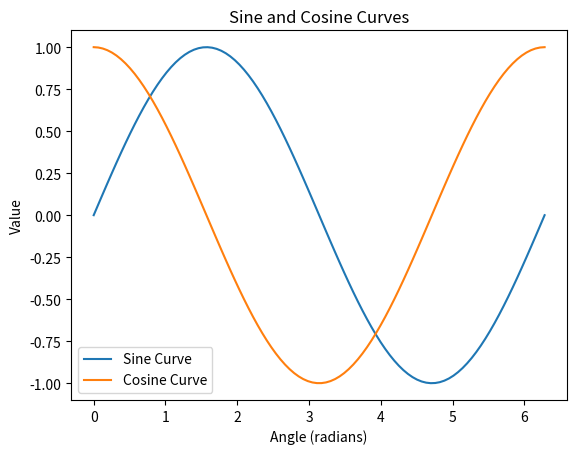

This figure's Python source:
import numpy as np
import matplotlib.pyplot as plt

# Generate x values
x = np.linspace(0, 2*np.pi, 100)

# Compute sine and cosine
y1 = np.sin(x)
y2 = np.cos(x)

# Plot graphs
plt.plot(x, y1, label="Sine Curve")
plt.plot(x, y2, label="Cosine Curve")

# Labels and title
plt.xlabel("Angle (radians)")
plt.ylabel("Value")
plt.title("Sine and Cosine Curves")

# Show legend
plt.legend()

# Display graph
plt.show()
